Run: headless pygame with SDL's dummy video driver; simulated clock (each Clock.tick advances the game by its frame time, no real sleeping); random seed 0; keys injected as events and as key.get_pressed() state; mouse plan: one left click at the window centre at the start of phase 2, then a move to the lower-right quarter at the start of phase 3.
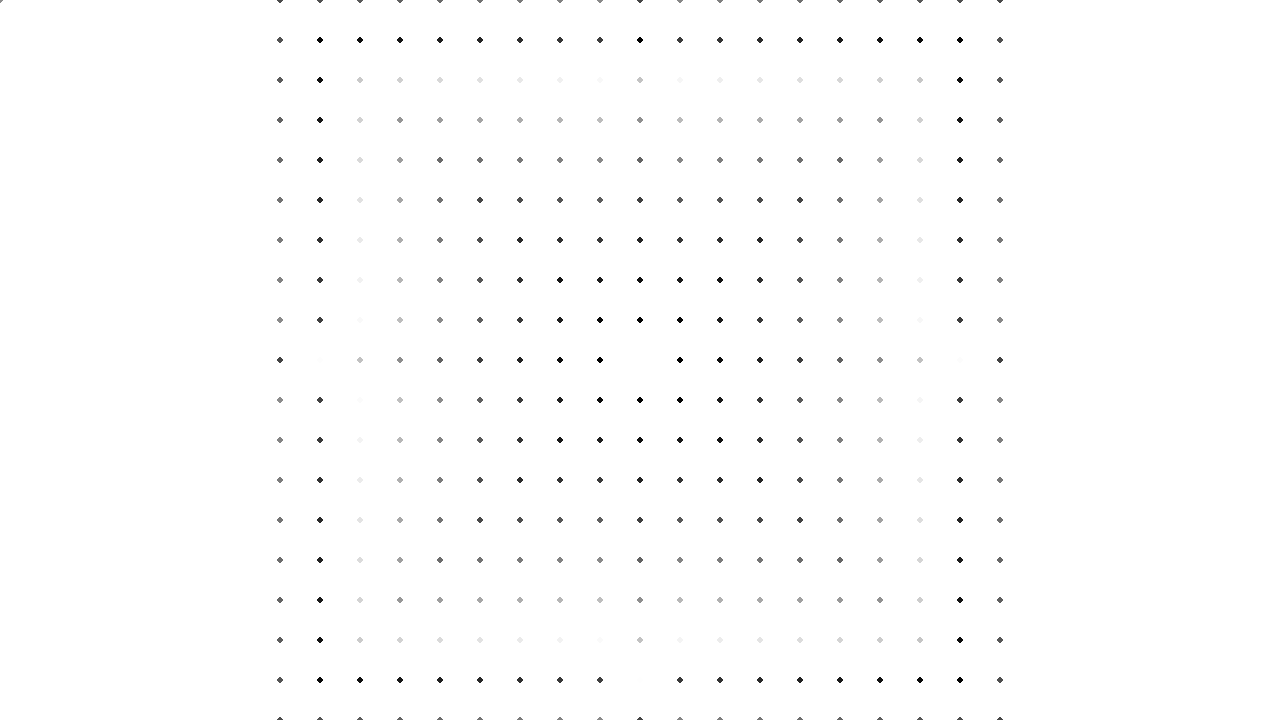
Frame 1 of 4 · flips 1–60 · no input
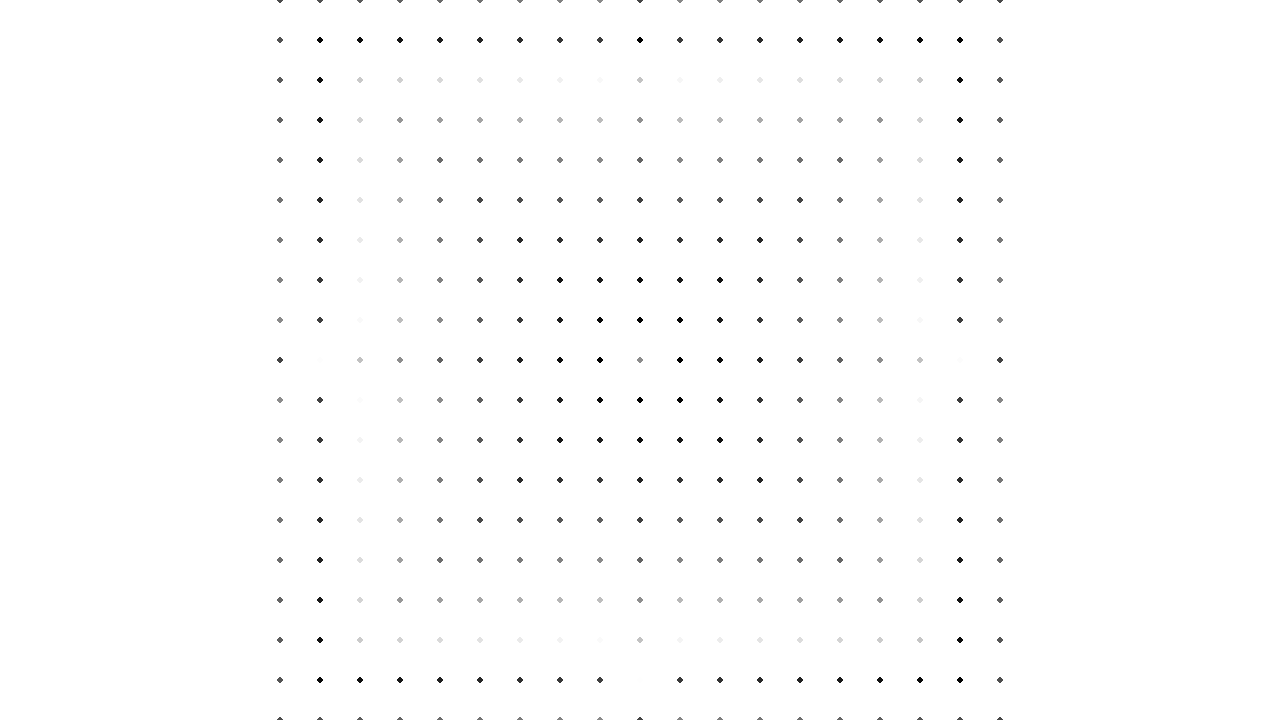
Frame 2 of 4 · flips 61–180 · clicked the window centre · tapped SPACE, RETURN · held RIGHT (→), D
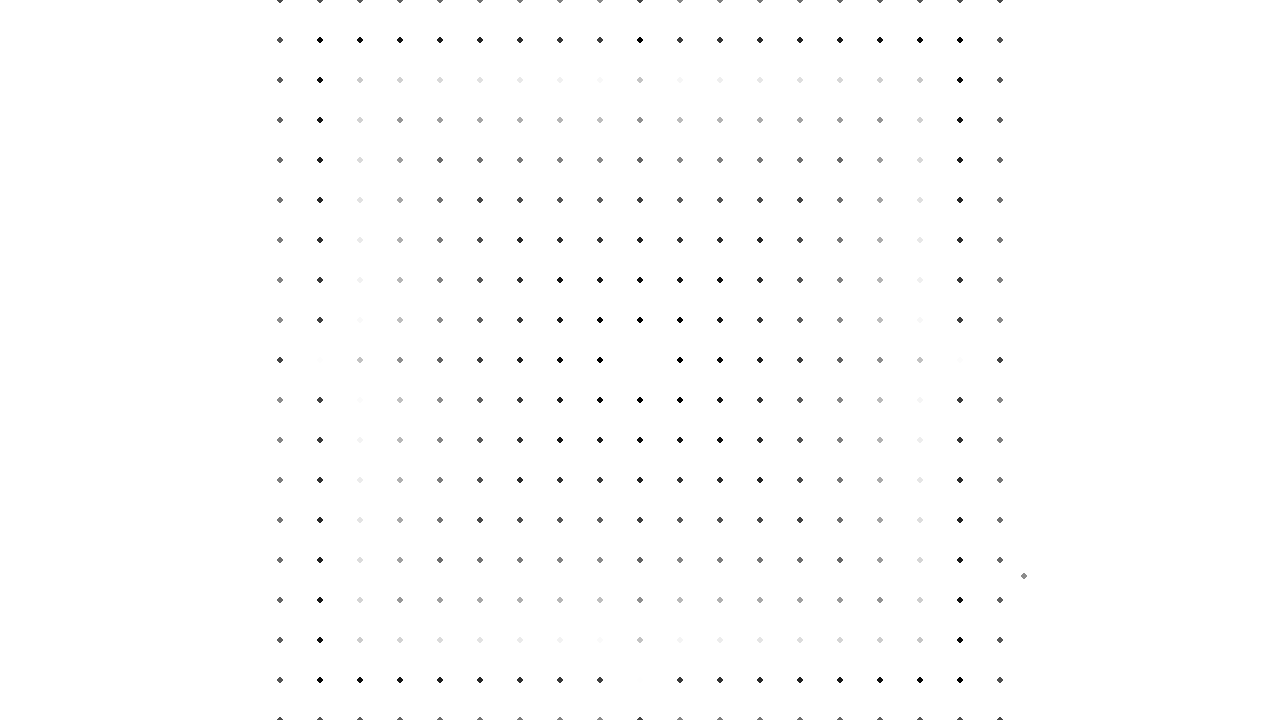
Frame 3 of 4 · flips 181–300 · moved the mouse to the lower-right quarter · held DOWN (↓), S
Frame 4 of 4 · flips 301–420 · held LEFT (←), A, UP (↑), W · screen unchanged from frame 3, image omitted

The pygame program that drew these frames:

import pygame

(width, height) = (1280, 720)
screen = pygame.display.set_mode((width, height))
pygame.display.set_caption('Swarm')

class Swarm():
    def __init__(self, radius=3, color=(0,0,0), point_num=10, seperation=40):
        self.points = []
        self.loc = (width//2, height//2)
        self.color = color
        self.radius = radius
        self.main_point = self.loc
        self.point_num = point_num
        self.seperation = seperation
    def draw(self):
        i = 0
        for point in self.points:
            self.color = ((i*1)%255,(i*1)%255,(i*1)%255)
            pygame.draw.circle(screen, self.color, point, self.radius)
            i += 1
        pygame.draw.circle(screen, self.color, self.main_point, self.radius)
    def update(self):
        self.points = []
        for i in range(self.point_num):
            if i:
                pos_x = (self.seperation * i) + self.loc[0]
                neg_x = (self.seperation * i * -1) + self.loc[0]
                pos_y = (self.seperation * i) + self.loc[1]
                neg_y = (self.seperation * i * -1) + self.loc[1]
                self.points.append((pos_x, self.loc[1]))
                self.points.append((neg_x, self.loc[1]))
                self.points.append((self.loc[0], pos_y))
                self.points.append((self.loc[0], neg_y))
                for x in range(i):
                    self.points.append((pos_x - (self.seperation * x), pos_y))
                    self.points.append((pos_x, pos_y - (self.seperation * x)))
                    self.points.append((pos_x - (self.seperation * x), neg_y))
                    self.points.append((pos_x, neg_y + (self.seperation * x)))
                    self.points.append((neg_x + (self.seperation * x), neg_y))
                    self.points.append((neg_x, neg_y + (self.seperation * x)))
                    self.points.append((neg_x + (self.seperation * x), pos_y))
                    self.points.append((neg_x, pos_y - (self.seperation * x)))
        i = 0
        # for p in points:



swarm = Swarm()

running = True
while running:
    for event in pygame.event.get():
        if event.type == pygame.QUIT:
            running = False
    screen.fill((255,255,255))
    swarm.main_point = pygame.mouse.get_pos()
    swarm.update()
    swarm.draw()
    pygame.display.flip()
